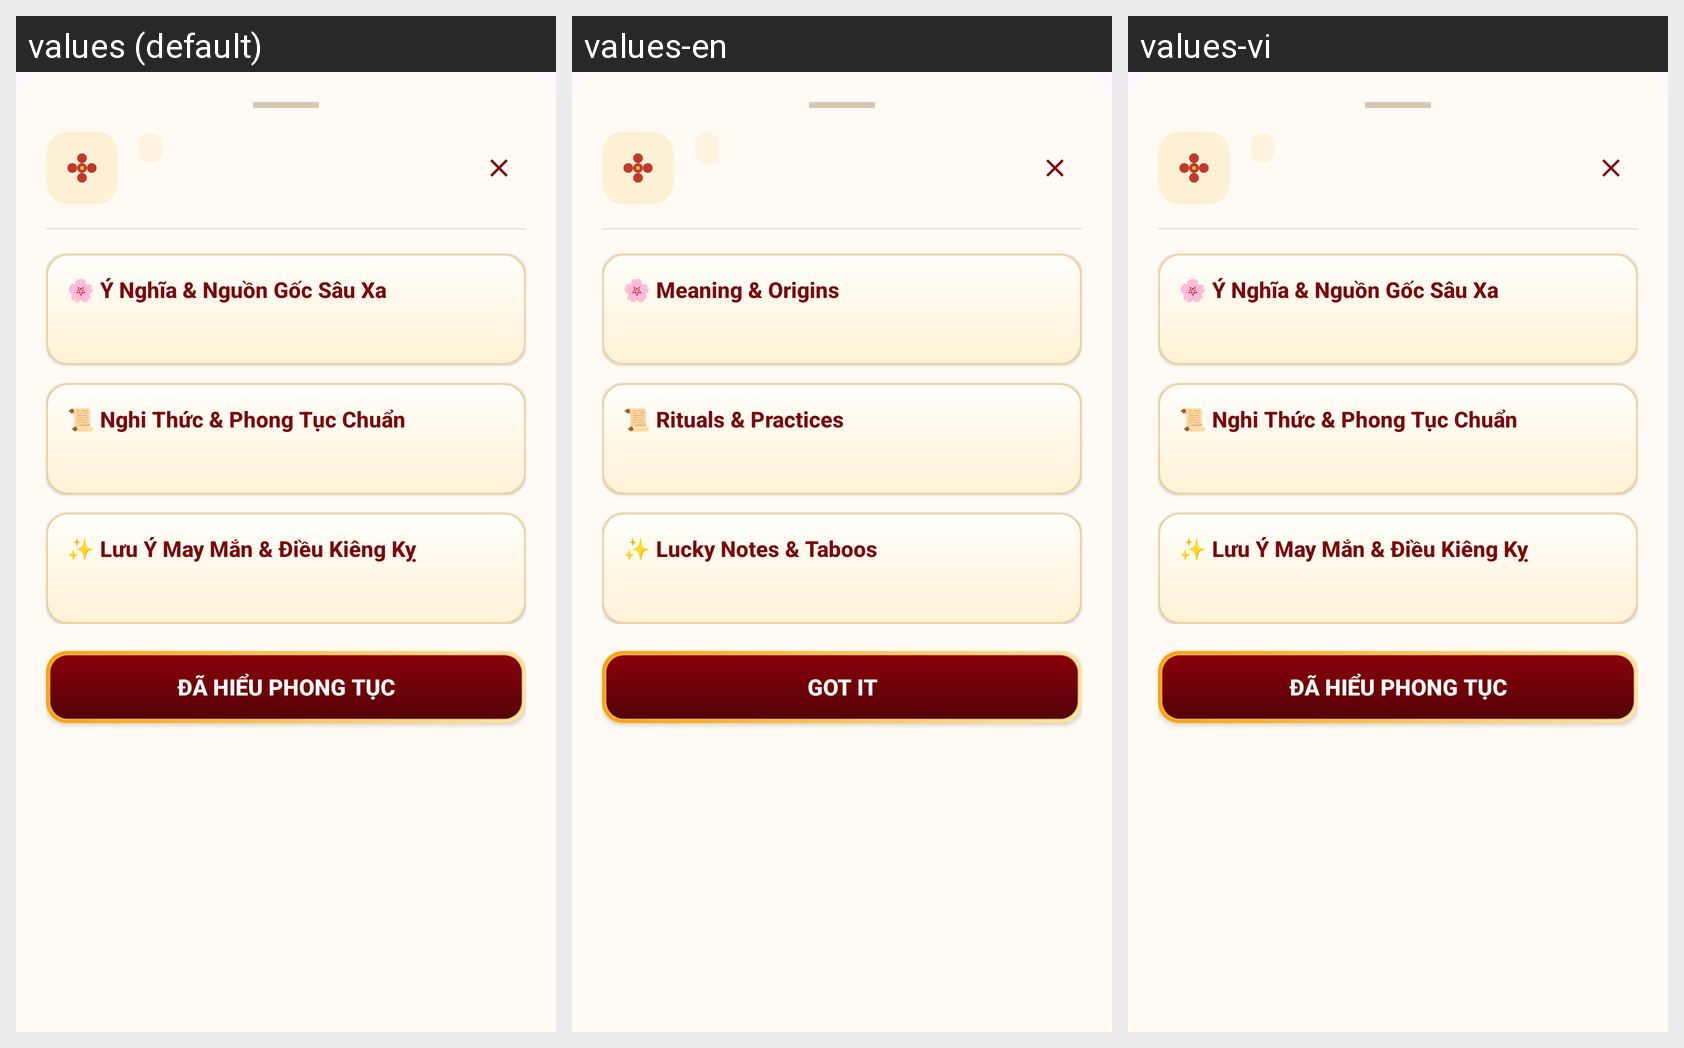

The same Android screen rendered under several of its app's locales, left to right. List the strings drawn on it with the default value and each locale's translation.
Android screen res/layout/dialog_tet_custom_detail.xml rendered under 3 locales, left to right: values (default), values-en, values-vi. Device: Nexus 5 (rendered at 1080×1920; each locale shown at half size, 540×960, under a caption strip naming it); theme Theme.TetViet.
Strings drawn on this screen, with the default value and each locale's value (text and hints the layout hard-codes, and strings that could not be matched under every locale, appear in the picture but are not listed):

customs_detail_meaning_title
  values: 🌸 Ý Nghĩa & Nguồn Gốc Sâu Xa
  values-en: 🌸 Meaning & Origins
  values-vi: 🌸 Ý Nghĩa & Nguồn Gốc Sâu Xa

customs_detail_ritual_title
  values: 📜 Nghi Thức & Phong Tục Chuẩn
  values-en: 📜 Rituals & Practices
  values-vi: 📜 Nghi Thức & Phong Tục Chuẩn

customs_detail_taboo_title
  values: ✨ Lưu Ý May Mắn & Điều Kiêng Kỵ
  values-en: ✨ Lucky Notes & Taboos
  values-vi: ✨ Lưu Ý May Mắn & Điều Kiêng Kỵ

customs_detail_btn_close
  values: Đã Hiểu Phong Tục
  values-en: Got It
  values-vi: Đã Hiểu Phong Tục
